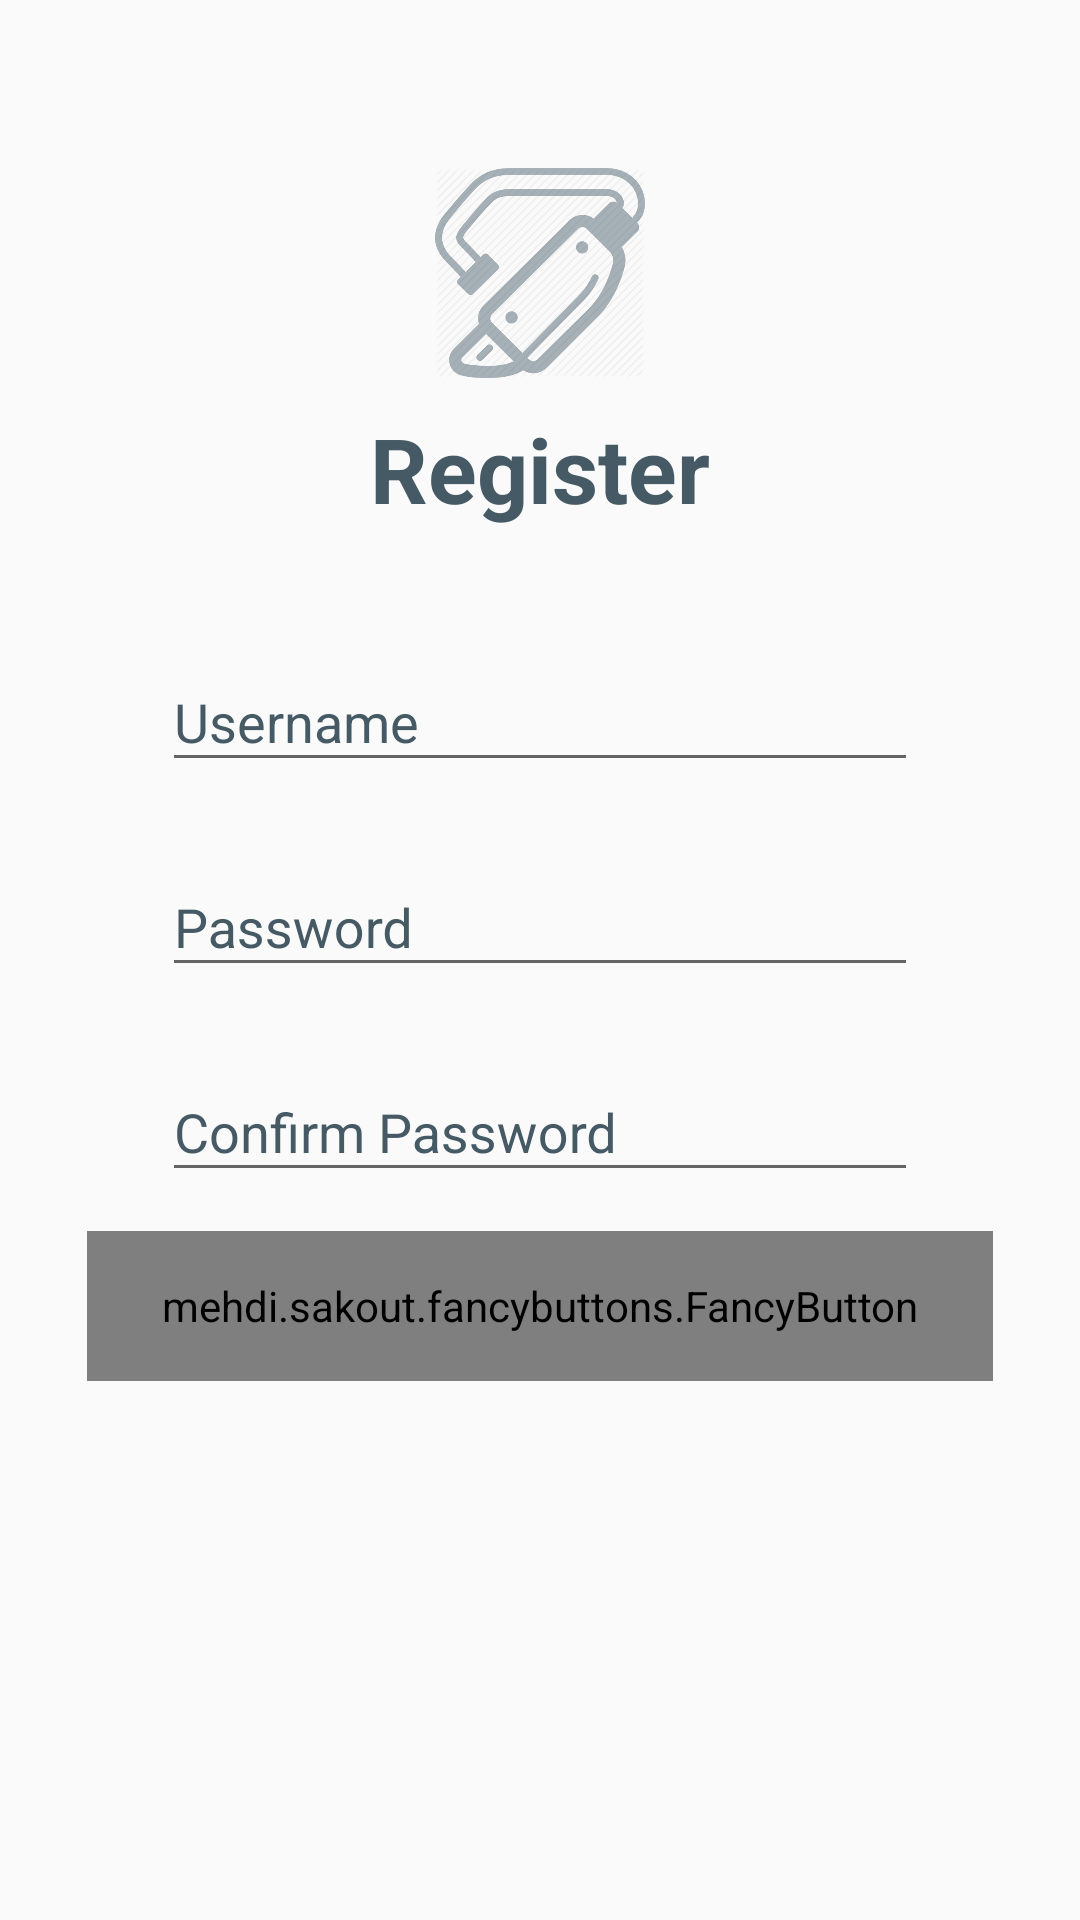

Android layout source for this screen:
<!-- AndroidManifest.xml: activity theme AppTheme.NoActionBar -->
<!-- res/layout/activity_signup.xml -->
<?xml version="1.0" encoding="utf-8"?>
<ScrollView xmlns:android="http://schemas.android.com/apk/res/android"
    android:layout_width="fill_parent"
    android:layout_height="fill_parent"
    xmlns:fancy="http://schemas.android.com/apk/res-auto"
    android:fitsSystemWindows="true">

    <LinearLayout
        android:orientation="vertical"
        android:layout_width="match_parent"
        android:layout_height="wrap_content"
        android:paddingTop="56dp"
        android:paddingLeft="24dp"
        android:paddingRight="24dp">

        <ImageView android:src="@drawable/ic_launcher"
            android:layout_width="wrap_content"
            android:layout_height="70dp"
            android:layout_gravity="center_horizontal"
            android:layout_marginBottom="10dp" />

        <TextView
            android:layout_width="match_parent"
            android:layout_height="wrap_content"
            android:text="Register"
            android:id="@+id/textView3"
            android:layout_marginBottom="24dp"
            android:textStyle="bold"
            android:textAlignment="center"
            android:textColor="@color/btn_back"
            android:textSize="30dp" />

        <android.support.design.widget.TextInputLayout
            android:layout_width="match_parent"
            android:layout_height="wrap_content"
            android:layout_marginTop="8dp"
            android:layout_marginBottom="8dp"
            android:textColorHint="@color/btn_back"
            android:layout_marginLeft="30dp"
            android:layout_marginRight="30dp">
            <EditText android:id="@+id/input_username"
                android:layout_width="match_parent"
                android:layout_height="wrap_content"
                android:inputType="textCapWords"
                android:hint="Username"
                android:textColorHint="@color/btn_back"
                android:textColor="@color/btn_back" />
        </android.support.design.widget.TextInputLayout>

        
        <android.support.design.widget.TextInputLayout
            android:layout_width="match_parent"
            android:layout_height="wrap_content"
            android:layout_marginTop="8dp"
            android:layout_marginBottom="8dp"
            android:textColorHint="@color/btn_back"
            android:layout_marginLeft="30dp"
            android:layout_marginRight="30dp">
            <EditText android:id="@+id/input_password"
                android:layout_width="match_parent"
                android:layout_height="wrap_content"
                android:inputType="textPassword"
                android:hint="Password"
                android:textColorHint="@color/btn_back"
                android:textColor="@color/btn_back"
                android:password="true" />
        </android.support.design.widget.TextInputLayout>
        
        <android.support.design.widget.TextInputLayout
            android:layout_width="match_parent"
            android:layout_height="wrap_content"
            android:layout_marginTop="8dp"
            android:layout_marginBottom="8dp"
            android:textColorHint="@color/btn_back"
            android:layout_marginLeft="30dp"
            android:layout_marginRight="30dp">
            <EditText android:id="@+id/input_con_password"
                android:layout_width="match_parent"
                android:layout_height="wrap_content"
                android:inputType="textPassword"
                android:hint="Confirm Password"
                android:textColorHint="@color/btn_back"
                android:textColor="@color/btn_back"
                android:password="true" />
        </android.support.design.widget.TextInputLayout>

        <mehdi.sakout.fancybuttons.FancyButton
            android:id="@+id/btn_register"
            android:layout_width="match_parent"
            android:layout_height="50dp"
            android:paddingBottom="10dp"
            android:paddingLeft="20dp"
            android:paddingRight="20dp"
            android:paddingTop="10dp"
            fancy:fb_defaultColor="@color/btn_back"
            fancy:fb_focusColor="@color/colorPrimary"
            fancy:fb_iconPosition="left"
            fancy:fb_radius="30dp"
            fancy:fb_text="Sign up"
            fancy:fb_textColor="#FFFFFF"
            android:layout_margin="5dp" />

    </LinearLayout>
</ScrollView>
<!-- resources referenced by this layout -->
<resources>
  <color name="btn_back">#455a64</color>
  <color name="colorPrimary">#03A9F4</color>
  <!-- drawable ic_launcher: png bitmap (drawable-xxhdpi, 38286 bytes) -->
  <style name="AppTheme.NoActionBar">
          <item name="windowActionBar">false</item>
          <item name="windowNoTitle">true</item>
      </style>
</resources>
